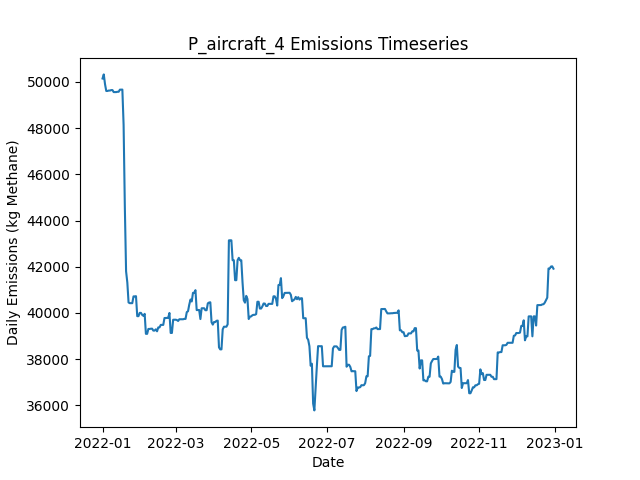

Source data for this figure (header and first rows):
Date, Daily Emissions (Kg Methane), Daily Mitigable Emissions (Kg Methane), Daily Non-Mitigable Emissions (Kg Methan…, Daily Cost ($), Active Leaks, New Leaks, Leaks Repaired, Leaks Naturally Repaired, Leaks Tagged, Daily Repair Cost ($), Daily Natural Repair Cost ($), aircraft_mdl_high Deployment Cost ($), aircraft_mdl_high Sites flagged for Foll…, aircraft_mdl_high Leaks tagged for repai…, aircraft_mdl_high Sites Visited, aircraft_mdl_high Travel Time (Minutes), aircraft_mdl_high Survey Time (Minutes), OGI_FU_mdl_high Deployment Cost ($), OGI_FU_mdl_high Sites flagged for Follow…, OGI_FU_mdl_high Leaks tagged for repair, OGI_FU_mdl_high Sites Visited, OGI_FU_mdl_high Travel Time (Minutes), OGI_FU_mdl_high Survey Time (Minutes)
2022-01-01, 50142, 9154, 40988, 250, 397, 399, 0, 2, 0.00000, 0.00000, 400, 250, 0, , 10, 20, 10, 0.00000, , 0, 0, 0, 0
2022-01-02, 50319, 9331, 40988, 0.00000, 398, 1, 0, 0, 0.00000, 0.00000, 0.00000, 0.00000, 0, , 0, 0, 0, 0.00000, , 0, 0, 0, 0
2022-01-03, 49896, 8908, 40988, 1000, 399, 2, 0, 1, 64, 0.00000, 200, 0.00000, 10, , 0, 0, 0, 1000, , 64, 3, 120, 360
2022-01-04, 49602, 8908, 40694, 1000, 398, 0, 0, 0, 69, 0.00000, 0.00000, 0.00000, 0, , 0, 0, 0, 1000, , 69, 3, 120, 360
2022-01-05, 49602, 8908, 40694, 1000, 398, 0, 0, 0, 62, 0.00000, 0.00000, 0.00000, 0, , 0, 0, 0, 1000, , 62, 3, 120, 360
2022-01-06, 49621, 8926, 40694, 500, 400, 2, 0, 0, 19, 0.00000, 0.00000, 0.00000, 0, , 0, 0, 0, 500, , 19, 1, 30, 120
2022-01-07, 49621, 8926, 40694, 0.00000, 400, 0, 0, 0, 0.00000, 0.00000, 0.00000, 0.00000, 0, , 0, 0, 0, 0.00000, , 0, 0, 0, 0
2022-01-08, 49640, 8946, 40694, 0.00000, 401, 1, 0, 0, 0.00000, 0.00000, 0.00000, 0.00000, 0, , 0, 0, 0, 0.00000, , 0, 0, 0, 0
2022-01-09, 49640, 8946, 40694, 0.00000, 401, 0, 0, 0, 0.00000, 0.00000, 0.00000, 0.00000, 0, , 0, 0, 0, 0.00000, , 0, 0, 0, 0
2022-01-10, 49554, 8946, 40608, 0.00000, 400, 0, 0, 0, 0.00000, 0.00000, 0.00000, 0.00000, 0, , 0, 0, 0, 0.00000, , 0, 0, 0, 0
2022-01-11, 49554, 8946, 40608, 0.00000, 400, 0, 0, 0, 0.00000, 0.00000, 0.00000, 0.00000, 0, , 0, 0, 0, 0.00000, , 0, 0, 0, 0
2022-01-12, 49554, 8946, 40608, 0.00000, 400, 1, 0, 1, 0.00000, 0.00000, 200, 0.00000, 0, , 0, 0, 0, 0.00000, , 0, 0, 0, 0
2022-01-13, 49568, 8960, 40608, 0.00000, 401, 1, 0, 0, 0.00000, 0.00000, 0.00000, 0.00000, 0, , 0, 0, 0, 0.00000, , 0, 0, 0, 0
2022-01-14, 49568, 8960, 40608, 0.00000, 401, 0, 0, 0, 0.00000, 0.00000, 0.00000, 0.00000, 0, , 0, 0, 0, 0.00000, , 0, 0, 0, 0
2022-01-15, 49659, 8964, 40694, 0.00000, 403, 2, 0, 0, 0.00000, 0.00000, 0.00000, 0.00000, 0, , 0, 0, 0, 0.00000, , 0, 0, 0, 0
2022-01-16, 49659, 8964, 40694, 0.00000, 403, 0, 0, 0, 0.00000, 0.00000, 0.00000, 0.00000, 0, , 0, 0, 0, 0.00000, , 0, 0, 0, 0
2022-01-17, 49662, 8967, 40694, 0.00000, 404, 1, 0, 0, 0.00000, 0.00000, 0.00000, 0.00000, 0, , 0, 0, 0, 0.00000, , 0, 0, 0, 0
2022-01-18, 48134, 7544, 40591, 10400, 352, 1, 52, 0, 0.00000, 10400, 0.00000, 0.00000, 0, , 0, 0, 0, 0.00000, , 0, 0, 0, 0
2022-01-19, 44576, 3691, 40884, 12000, 293, 2, 60, 1, 0.00000, 12000, 200, 0.00000, 0, , 0, 0, 0, 0.00000, , 0, 0, 0, 0
2022-01-20, 41804, 832.8, 40971, 11400, 237, 2, 57, 0, 0.00000, 11400, 0.00000, 0.00000, 0, , 0, 0, 0, 0.00000, , 0, 0, 0, 0
2022-01-21, 41319, 244.5, 41075, 3000, 223, 2, 15, 1, 0.00000, 3000, 200, 0.00000, 0, , 0, 0, 0, 0.00000, , 0, 0, 0, 0
2022-01-22, 40455, 244.2, 40211, 0.00000, 222, 1, 0, 1, 0.00000, 0.00000, 200, 0.00000, 0, , 0, 0, 0, 0.00000, , 0, 0, 0, 0
2022-01-23, 40425, 300.7, 40124, 0.00000, 223, 2, 0, 0, 0.00000, 0.00000, 0.00000, 0.00000, 0, , 0, 0, 0, 0.00000, , 0, 0, 0, 0
2022-01-24, 40425, 300.7, 40124, 0.00000, 223, 0, 0, 0, 0.00000, 0.00000, 0.00000, 0.00000, 0, , 0, 0, 0, 0.00000, , 0, 0, 0, 0
2022-01-25, 40424, 300.3, 40124, 0.00000, 222, 0, 0, 1, 0.00000, 0.00000, 200, 0.00000, 0, , 0, 0, 0, 0.00000, , 0, 0, 0, 0
2022-01-26, 40718, 299.8, 40418, 0.00000, 222, 1, 0, 1, 0.00000, 0.00000, 200, 0.00000, 0, , 0, 0, 0, 0.00000, , 0, 0, 0, 0
2022-01-27, 40718, 300, 40418, 0.00000, 222, 1, 0, 1, 0.00000, 0.00000, 200, 0.00000, 0, , 0, 0, 0, 0.00000, , 0, 0, 0, 0
2022-01-28, 40727, 395.5, 40332, 0.00000, 224, 3, 0, 0, 0.00000, 0.00000, 0.00000, 0.00000, 0, , 0, 0, 0, 0.00000, , 0, 0, 0, 0
2022-01-29, 39863, 395.2, 39468, 0.00000, 222, 0, 0, 1, 0.00000, 0.00000, 200, 0.00000, 0, , 0, 0, 0, 0.00000, , 0, 0, 0, 0
2022-01-30, 39863, 395.2, 39468, 0.00000, 222, 0, 0, 0, 0.00000, 0.00000, 0.00000, 0.00000, 0, , 0, 0, 0, 0.00000, , 0, 0, 0, 0
2022-01-31, 40005, 537.1, 39468, 0.00000, 223, 3, 0, 1, 0.00000, 0.00000, 200, 0.00000, 0, , 0, 0, 0, 0.00000, , 0, 0, 0, 0
2022-02-01, 40005, 537.1, 39468, 0.00000, 223, 0, 0, 0, 0.00000, 0.00000, 0.00000, 0.00000, 0, , 0, 0, 0, 0.00000, , 0, 0, 0, 0
2022-02-02, 39918, 537.1, 39381, 0.00000, 222, 0, 0, 0, 0.00000, 0.00000, 0.00000, 0.00000, 0, , 0, 0, 0, 0.00000, , 0, 0, 0, 0
2022-02-03, 39877, 581.8, 39295, 0.00000, 223, 2, 0, 0, 0.00000, 0.00000, 0.00000, 0.00000, 0, , 0, 0, 0, 0.00000, , 0, 0, 0, 0
2022-02-04, 39963, 581.8, 39381, 0.00000, 224, 1, 0, 0, 0.00000, 0.00000, 0.00000, 0.00000, 0, , 0, 0, 0, 0.00000, , 0, 0, 0, 0
2022-02-05, 39099, 581.8, 38517, 0.00000, 223, 0, 0, 0, 0.00000, 0.00000, 0.00000, 0.00000, 0, , 0, 0, 0, 0.00000, , 0, 0, 0, 0
2022-02-06, 39098, 581.1, 38517, 0.00000, 222, 0, 0, 1, 0.00000, 0.00000, 200, 0.00000, 0, , 0, 0, 0, 0.00000, , 0, 0, 0, 0
2022-02-07, 39310, 792.5, 38517, 0.00000, 225, 3, 0, 0, 0.00000, 0.00000, 0.00000, 0.00000, 0, , 0, 0, 0, 0.00000, , 0, 0, 0, 0
2022-02-08, 39310, 792.5, 38517, 0.00000, 225, 0, 0, 0, 0.00000, 0.00000, 0.00000, 0.00000, 0, , 0, 0, 0, 0.00000, , 0, 0, 0, 0
2022-02-09, 39319, 802, 38517, 0.00000, 227, 3, 0, 1, 0.00000, 0.00000, 200, 0.00000, 0, , 0, 0, 0, 0.00000, , 0, 0, 0, 0
2022-02-10, 39322, 804.9, 38517, 0.00000, 228, 1, 0, 0, 0.00000, 0.00000, 0.00000, 0.00000, 0, , 0, 0, 0, 0.00000, , 0, 0, 0, 0
2022-02-11, 39238, 825, 38413, 0.00000, 229, 2, 0, 0, 0.00000, 0.00000, 0.00000, 0.00000, 0, , 0, 0, 0, 0.00000, , 0, 0, 0, 0
2022-02-12, 39239, 825.2, 38413, 0.00000, 230, 2, 0, 0, 0.00000, 0.00000, 0.00000, 0.00000, 0, , 0, 0, 0, 0.00000, , 0, 0, 0, 0
2022-02-13, 39294, 880.9, 38413, 0.00000, 231, 2, 0, 1, 0.00000, 0.00000, 200, 0.00000, 0, , 0, 0, 0, 0.00000, , 0, 0, 0, 0
2022-02-14, 39208, 880.9, 38327, 0.00000, 230, 0, 0, 0, 0.00000, 0.00000, 0.00000, 0.00000, 0, , 0, 0, 0, 0.00000, , 0, 0, 0, 0
2022-02-15, 39377, 2018, 37359, 0.00000, 229, 1, 0, 0, 0.00000, 0.00000, 0.00000, 0.00000, 0, , 0, 0, 0, 0.00000, , 0, 0, 0, 0
2022-02-16, 39377, 2018, 37359, 0.00000, 229, 0, 0, 0, 0.00000, 0.00000, 0.00000, 0.00000, 0, , 0, 0, 0, 0.00000, , 0, 0, 0, 0
2022-02-17, 39485, 2022, 37463, 0.00000, 231, 2, 0, 0, 0.00000, 0.00000, 0.00000, 0.00000, 0, , 0, 0, 0, 0.00000, , 0, 0, 0, 0
2022-02-18, 39486, 2023, 37463, 0.00000, 232, 1, 0, 0, 0.00000, 0.00000, 0.00000, 0.00000, 0, , 0, 0, 0, 0.00000, , 0, 0, 0, 0
2022-02-19, 39485, 2022, 37463, 0.00000, 231, 0, 0, 1, 0.00000, 0.00000, 200, 0.00000, 0, , 0, 0, 0, 0.00000, , 0, 0, 0, 0
2022-02-20, 39781, 2025, 37757, 0.00000, 232, 2, 0, 1, 0.00000, 0.00000, 200, 0.00000, 0, , 0, 0, 0, 0.00000, , 0, 0, 0, 0
2022-02-21, 39785, 2028, 37757, 0.00000, 233, 1, 0, 0, 0.00000, 0.00000, 0.00000, 0.00000, 0, , 0, 0, 0, 0.00000, , 0, 0, 0, 0
2022-02-22, 39787, 2030, 37757, 0.00000, 232, 1, 0, 2, 0.00000, 0.00000, 400, 0.00000, 0, , 0, 0, 0, 0.00000, , 0, 0, 0, 0
2022-02-23, 39787, 2030, 37757, 0.00000, 232, 0, 0, 0, 0.00000, 0.00000, 0.00000, 0.00000, 0, , 0, 0, 0, 0.00000, , 0, 0, 0, 0
2022-02-24, 40001, 2036, 37964, 0.00000, 233, 2, 0, 0, 0.00000, 0.00000, 0.00000, 0.00000, 0, , 0, 0, 0, 0.00000, , 0, 0, 0, 0
2022-02-25, 39136, 2036, 37100, 0.00000, 231, 0, 0, 1, 0.00000, 0.00000, 200, 0.00000, 0, , 0, 0, 0, 0.00000, , 0, 0, 0, 0
2022-02-26, 39136, 2036, 37100, 0.00000, 231, 0, 0, 0, 0.00000, 0.00000, 0.00000, 0.00000, 0, , 0, 0, 0, 0.00000, , 0, 0, 0, 0
2022-02-27, 39708, 2037, 37670, 0.00000, 232, 2, 0, 0, 0.00000, 0.00000, 0.00000, 0.00000, 0, , 0, 0, 0, 0.00000, , 0, 0, 0, 0
2022-02-28, 39710, 2039, 37670, 0.00000, 233, 1, 0, 0, 0.00000, 0.00000, 0.00000, 0.00000, 0, , 0, 0, 0, 0.00000, , 0, 0, 0, 0
2022-03-01, 39710, 2039, 37670, 0.00000, 233, 0, 0, 0, 0.00000, 0.00000, 0.00000, 0.00000, 0, , 0, 0, 0, 0.00000, , 0, 0, 0, 0
... 305 more rows
